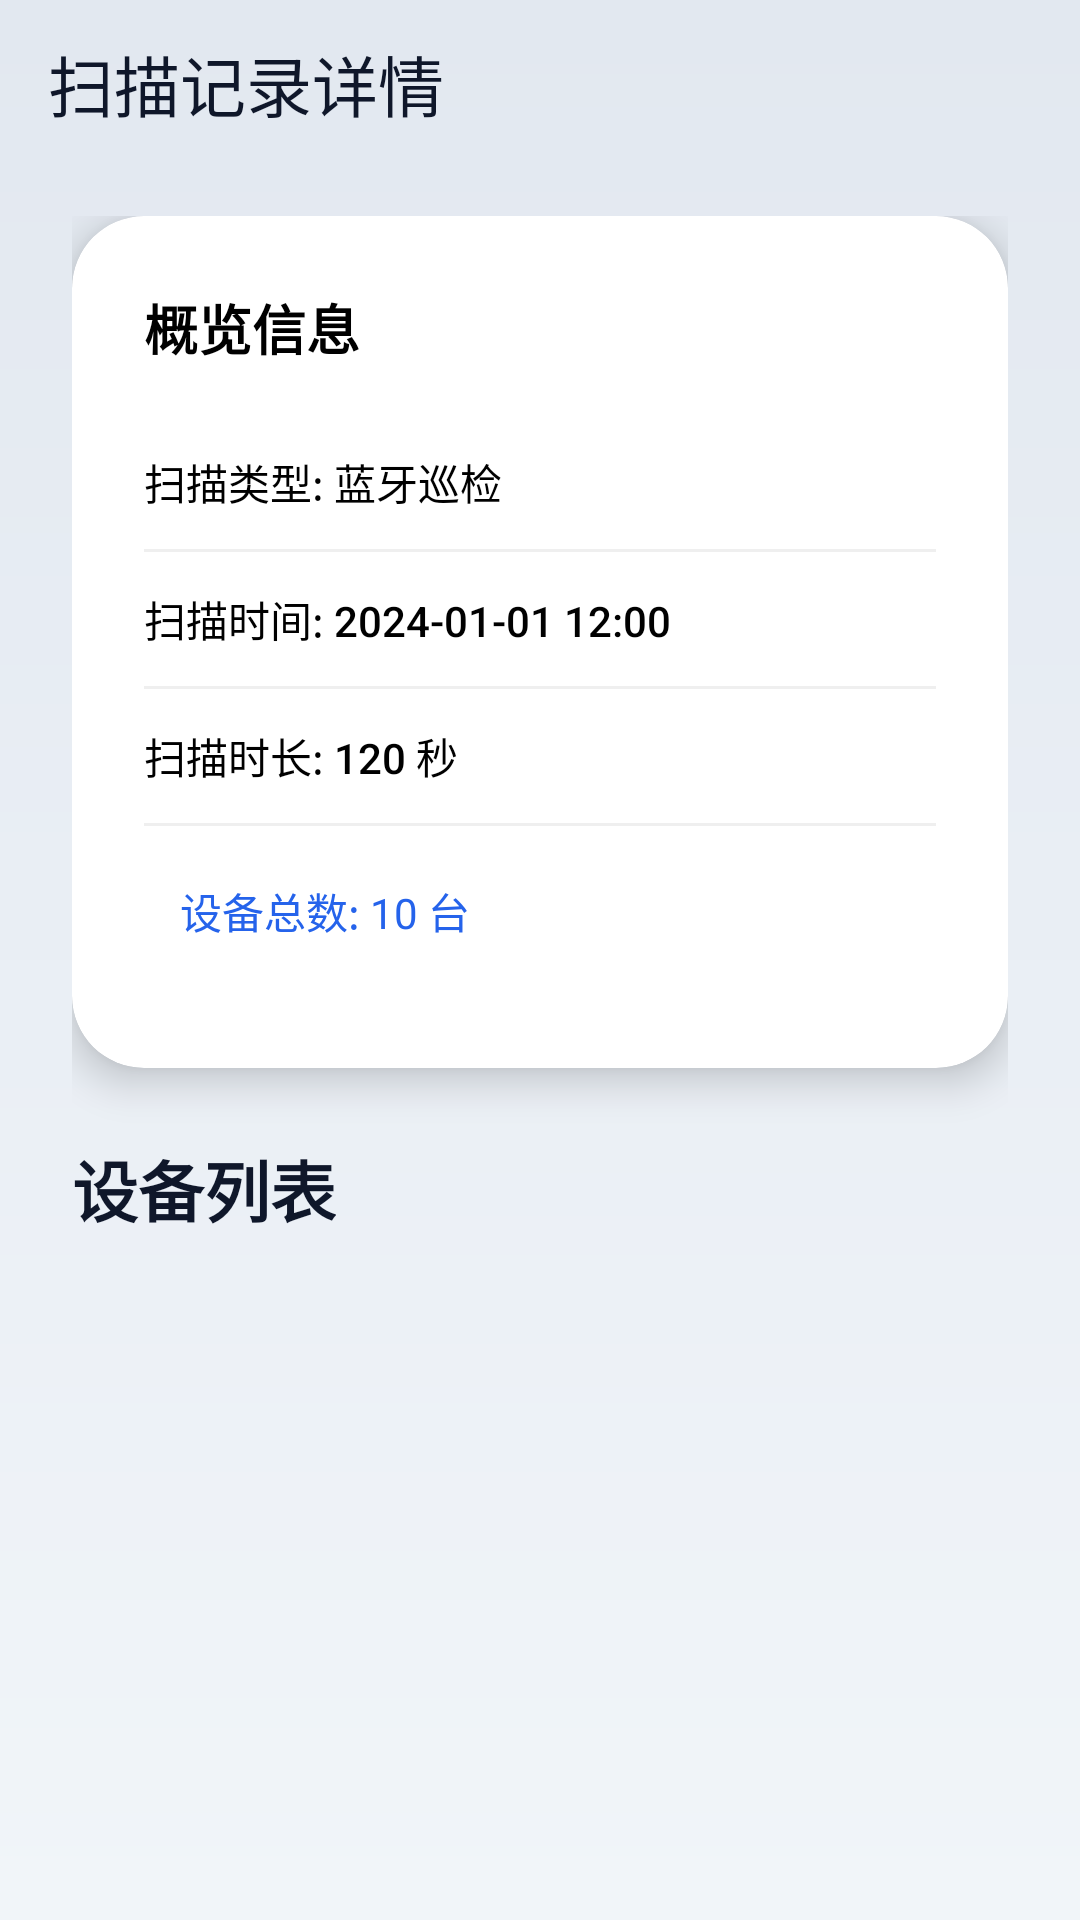

Android layout source for this screen:
<!-- AndroidManifest.xml: activity theme Theme.Signal_dectect -->
<!-- res/layout/activity_scan_record_detail.xml -->
<?xml version="1.0" encoding="utf-8"?>
<androidx.coordinatorlayout.widget.CoordinatorLayout xmlns:android="http://schemas.android.com/apk/res/android"
    xmlns:app="http://schemas.android.com/apk/res-auto"
    android:layout_width="match_parent"
    android:layout_height="match_parent"
    android:background="@drawable/bg_main_background">

    <com.google.android.material.appbar.AppBarLayout
        android:layout_width="match_parent"
        android:layout_height="wrap_content"
        android:background="@android:color/transparent"
        app:elevation="0dp">

        <com.google.android.material.appbar.MaterialToolbar
            android:id="@+id/toolbar"
            android:layout_width="match_parent"
            android:layout_height="?attr/actionBarSize"
            app:title="扫描记录详情"
            app:titleTextAppearance="@style/TextAppearance.Material3.TitleLarge"
            app:titleTextColor="#0F172A" />

    </com.google.android.material.appbar.AppBarLayout>

    <androidx.core.widget.NestedScrollView
        android:layout_width="match_parent"
        android:layout_height="match_parent"
        android:clipToPadding="false"
        android:paddingBottom="40dp"
        app:layout_behavior="@string/appbar_scrolling_view_behavior">

        <LinearLayout
            android:layout_width="match_parent"
            android:layout_height="wrap_content"
            android:orientation="vertical"
            android:paddingHorizontal="24dp"
            android:paddingTop="16dp">

            
            <com.google.android.material.card.MaterialCardView
                android:layout_width="match_parent"
                android:layout_height="wrap_content"
                android:layout_marginBottom="24dp"
                app:cardCornerRadius="24dp"
                app:cardElevation="8dp"
                app:strokeWidth="0dp"
                app:cardBackgroundColor="?attr/colorSurface">

                <LinearLayout
                    android:layout_width="match_parent"
                    android:layout_height="wrap_content"
                    android:orientation="vertical"
                    android:padding="24dp">

                    <TextView
                        android:layout_width="wrap_content"
                        android:layout_height="wrap_content"
                        android:text="概览信息"
                        android:textSize="18sp"
                        android:fontFamily="sans-serif-black"
                        android:textColor="?attr/colorOnSurface"
                        android:layout_marginBottom="16dp" />

                    
                    <LinearLayout
                        android:layout_width="match_parent"
                        android:layout_height="wrap_content"
                        android:orientation="horizontal"
                        android:paddingVertical="12dp"
                        android:gravity="center_vertical">
                        <TextView
                            android:id="@+id/tv_scan_type"
                            android:layout_width="match_parent"
                            android:layout_height="wrap_content"
                            android:text="扫描类型: 蓝牙巡检"
                            android:textColor="?attr/colorOnSurface"
                            android:fontFamily="sans-serif-medium"
                            android:textSize="14sp" />
                    </LinearLayout>

                    <View
                        android:layout_width="match_parent"
                        android:layout_height="1dp"
                        android:background="#10000000" />

                    
                    <LinearLayout
                        android:layout_width="match_parent"
                        android:layout_height="wrap_content"
                        android:orientation="horizontal"
                        android:paddingVertical="12dp"
                        android:gravity="center_vertical">
                        <TextView
                            android:id="@+id/tv_scan_time"
                            android:layout_width="match_parent"
                            android:layout_height="wrap_content"
                            android:text="扫描时间: 2024-01-01 12:00"
                            android:textColor="?attr/colorOnSurface"
                            android:fontFamily="sans-serif-medium"
                            android:textSize="14sp" />
                    </LinearLayout>

                    <View
                        android:layout_width="match_parent"
                        android:layout_height="1dp"
                        android:background="#10000000" />

                    
                    <LinearLayout
                        android:layout_width="match_parent"
                        android:layout_height="wrap_content"
                        android:orientation="horizontal"
                        android:paddingVertical="12dp"
                        android:gravity="center_vertical">
                        <TextView
                            android:id="@+id/tv_duration"
                            android:layout_width="match_parent"
                            android:layout_height="wrap_content"
                            android:text="扫描时长: 120 秒"
                            android:textColor="?attr/colorOnSurface"
                            android:fontFamily="sans-serif-medium"
                            android:textSize="14sp" />
                    </LinearLayout>

                    <View
                        android:layout_width="match_parent"
                        android:layout_height="1dp"
                        android:background="#10000000" />

                    
                    <LinearLayout
                        android:layout_width="match_parent"
                        android:layout_height="wrap_content"
                        android:orientation="horizontal"
                        android:paddingVertical="12dp"
                        android:gravity="center_vertical">
                        <TextView
                            android:id="@+id/tv_device_count"
                            android:layout_width="wrap_content"
                            android:layout_height="wrap_content"
                            android:text="设备总数: 10 台"
                            android:textColor="@color/primary"
                            android:background="@drawable/bg_pill_blue"
                            android:paddingHorizontal="12dp"
                            android:paddingVertical="6dp"
                            android:fontFamily="sans-serif-bold"
                            android:textSize="14sp" />
                    </LinearLayout>

                </LinearLayout>
            </com.google.android.material.card.MaterialCardView>

            
            <TextView
                android:layout_width="wrap_content"
                android:layout_height="wrap_content"
                android:text="设备列表"
                android:textSize="22sp"
                android:fontFamily="sans-serif-black"
                android:textColor="#0F172A"
                android:layout_marginBottom="12dp" />

            <androidx.recyclerview.widget.RecyclerView
                android:id="@+id/recycler_view_devices"
                android:layout_width="match_parent"
                android:layout_height="wrap_content"
                android:nestedScrollingEnabled="false"
                android:clipToPadding="false" />

            <TextView
                android:id="@+id/tv_empty_devices"
                android:layout_width="match_parent"
                android:layout_height="wrap_content"
                android:text="本次巡检未保存设备数据"
                android:textColor="#94A3B8"
                android:gravity="center"
                android:paddingVertical="32dp"
                android:textSize="14sp"
                android:visibility="gone" />

        </LinearLayout>
    </androidx.core.widget.NestedScrollView>

</androidx.coordinatorlayout.widget.CoordinatorLayout>
<!-- resources referenced by this layout -->
<resources>
  <color name="primary">#2563EB</color>
  <!-- drawable bg_main_background (drawable) -->
  <?xml version="1.0" encoding="utf-8"?>
  <shape xmlns:android="http://schemas.android.com/apk/res/android">
      <gradient
          android:startColor="#F1F5F9"
          android:endColor="#E2E8F0"
          android:angle="90"
          android:type="linear" />
  </shape>
  <style name="Theme.Signal_dectect" parent="Theme.MaterialComponents.DayNight.NoActionBar">
          
          <item name="colorPrimary">@color/primary</item>
          <item name="colorPrimaryVariant">@color/primary_variant</item>
          <item name="colorOnPrimary">@color/on_primary</item>
          
          
          <item name="colorSecondary">@color/secondary</item>
          <item name="colorSecondaryVariant">@color/secondary_variant</item>
          <item name="colorOnSecondary">@color/on_secondary</item>
          
          
          <item name="android:windowBackground">@color/background</item>
          <item name="colorSurface">@color/surface</item>
          
          
          <item name="android:statusBarColor">@color/background</item>
          <item name="android:windowLightStatusBar">true</item>
          
          
      </style>
  <color name="primary_variant">#1D4ED8</color>
  <color name="on_primary">#FFFFFF</color>
  <color name="secondary">#0EA5E9</color>
  <color name="secondary_variant">#0284C7</color>
  <color name="on_secondary">#FFFFFF</color>
  <color name="background">#F8FAFC</color>
  <color name="surface">#FFFFFF</color>
</resources>
